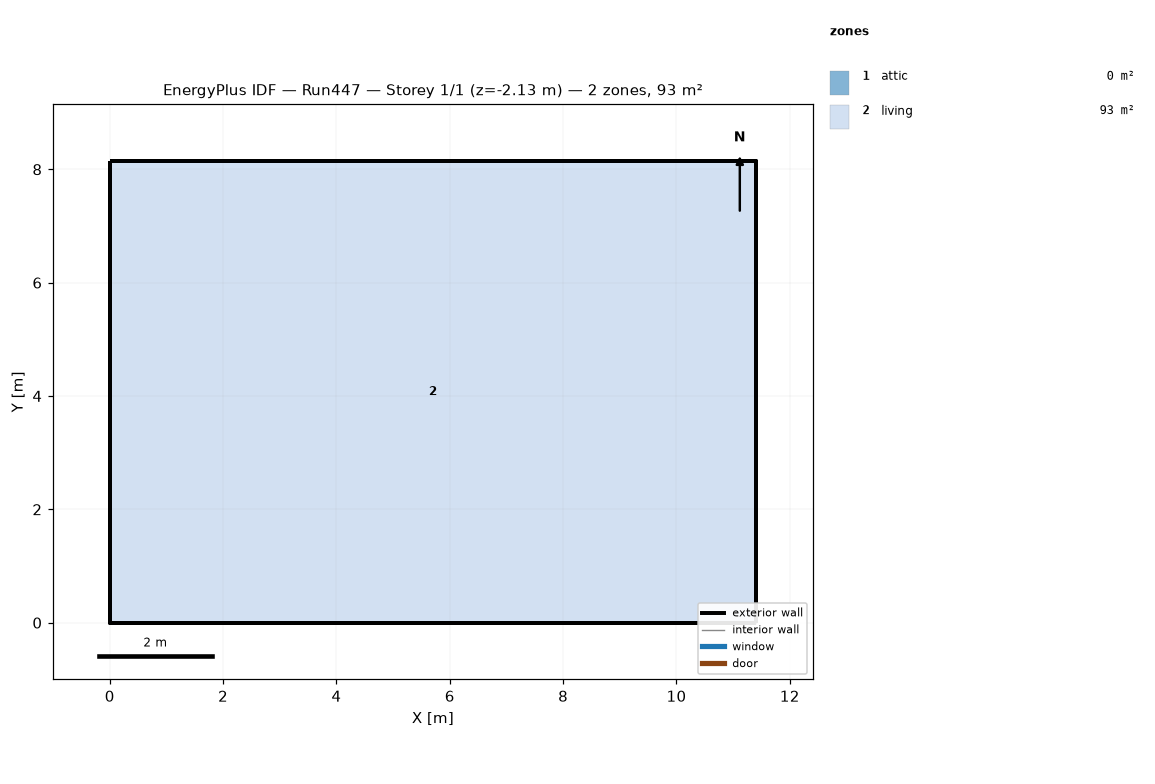
=== STOREY PLAN SPEC (per zone: floor XY polygon, exterior-wall plan segments, windows/doors) ===
zone 1: attic  (0.0 m²)
  exterior wall: (11.40, 0.00) – (11.40, 8.15) – (11.40, 4.07)  [12.2 m]
  exterior wall: (0.00, 8.15) – (0.00, 0.00) – (0.00, 4.07)  [12.2 m]
zone 2: living  (92.9 m²)
  floor: (0.00, 0.00) (0.00, 8.15) (11.40, 8.15) (11.40, 0.00)
  exterior wall: (0.00, 0.00) – (11.40, 0.00)  [11.4 m] x2 surfaces
  exterior wall: (11.40, 0.00) – (11.40, 8.15)  [8.1 m] x2 surfaces
  exterior wall: (11.40, 8.15) – (0.00, 8.15)  [11.4 m] x2 surfaces
  exterior wall: (0.00, 8.15) – (0.00, 0.00)  [8.1 m] x2 surfaces
  interior walls: 4

=== DERIVED (storey summary) ===
Building: Run447
Storey: 1 of 1  (floor level z = -2.13 m)
Storey gross floor area: 92.9 m²
Zones on this storey: 2
  - attic: floor 0.0 m²; exterior wall 24.4 m (11.2 m²); WWR 0.0%
  - living: floor 92.9 m²; exterior wall 39.1 m (202.6 m²); WWR 0.0%
Zone adjacency: (none detected)